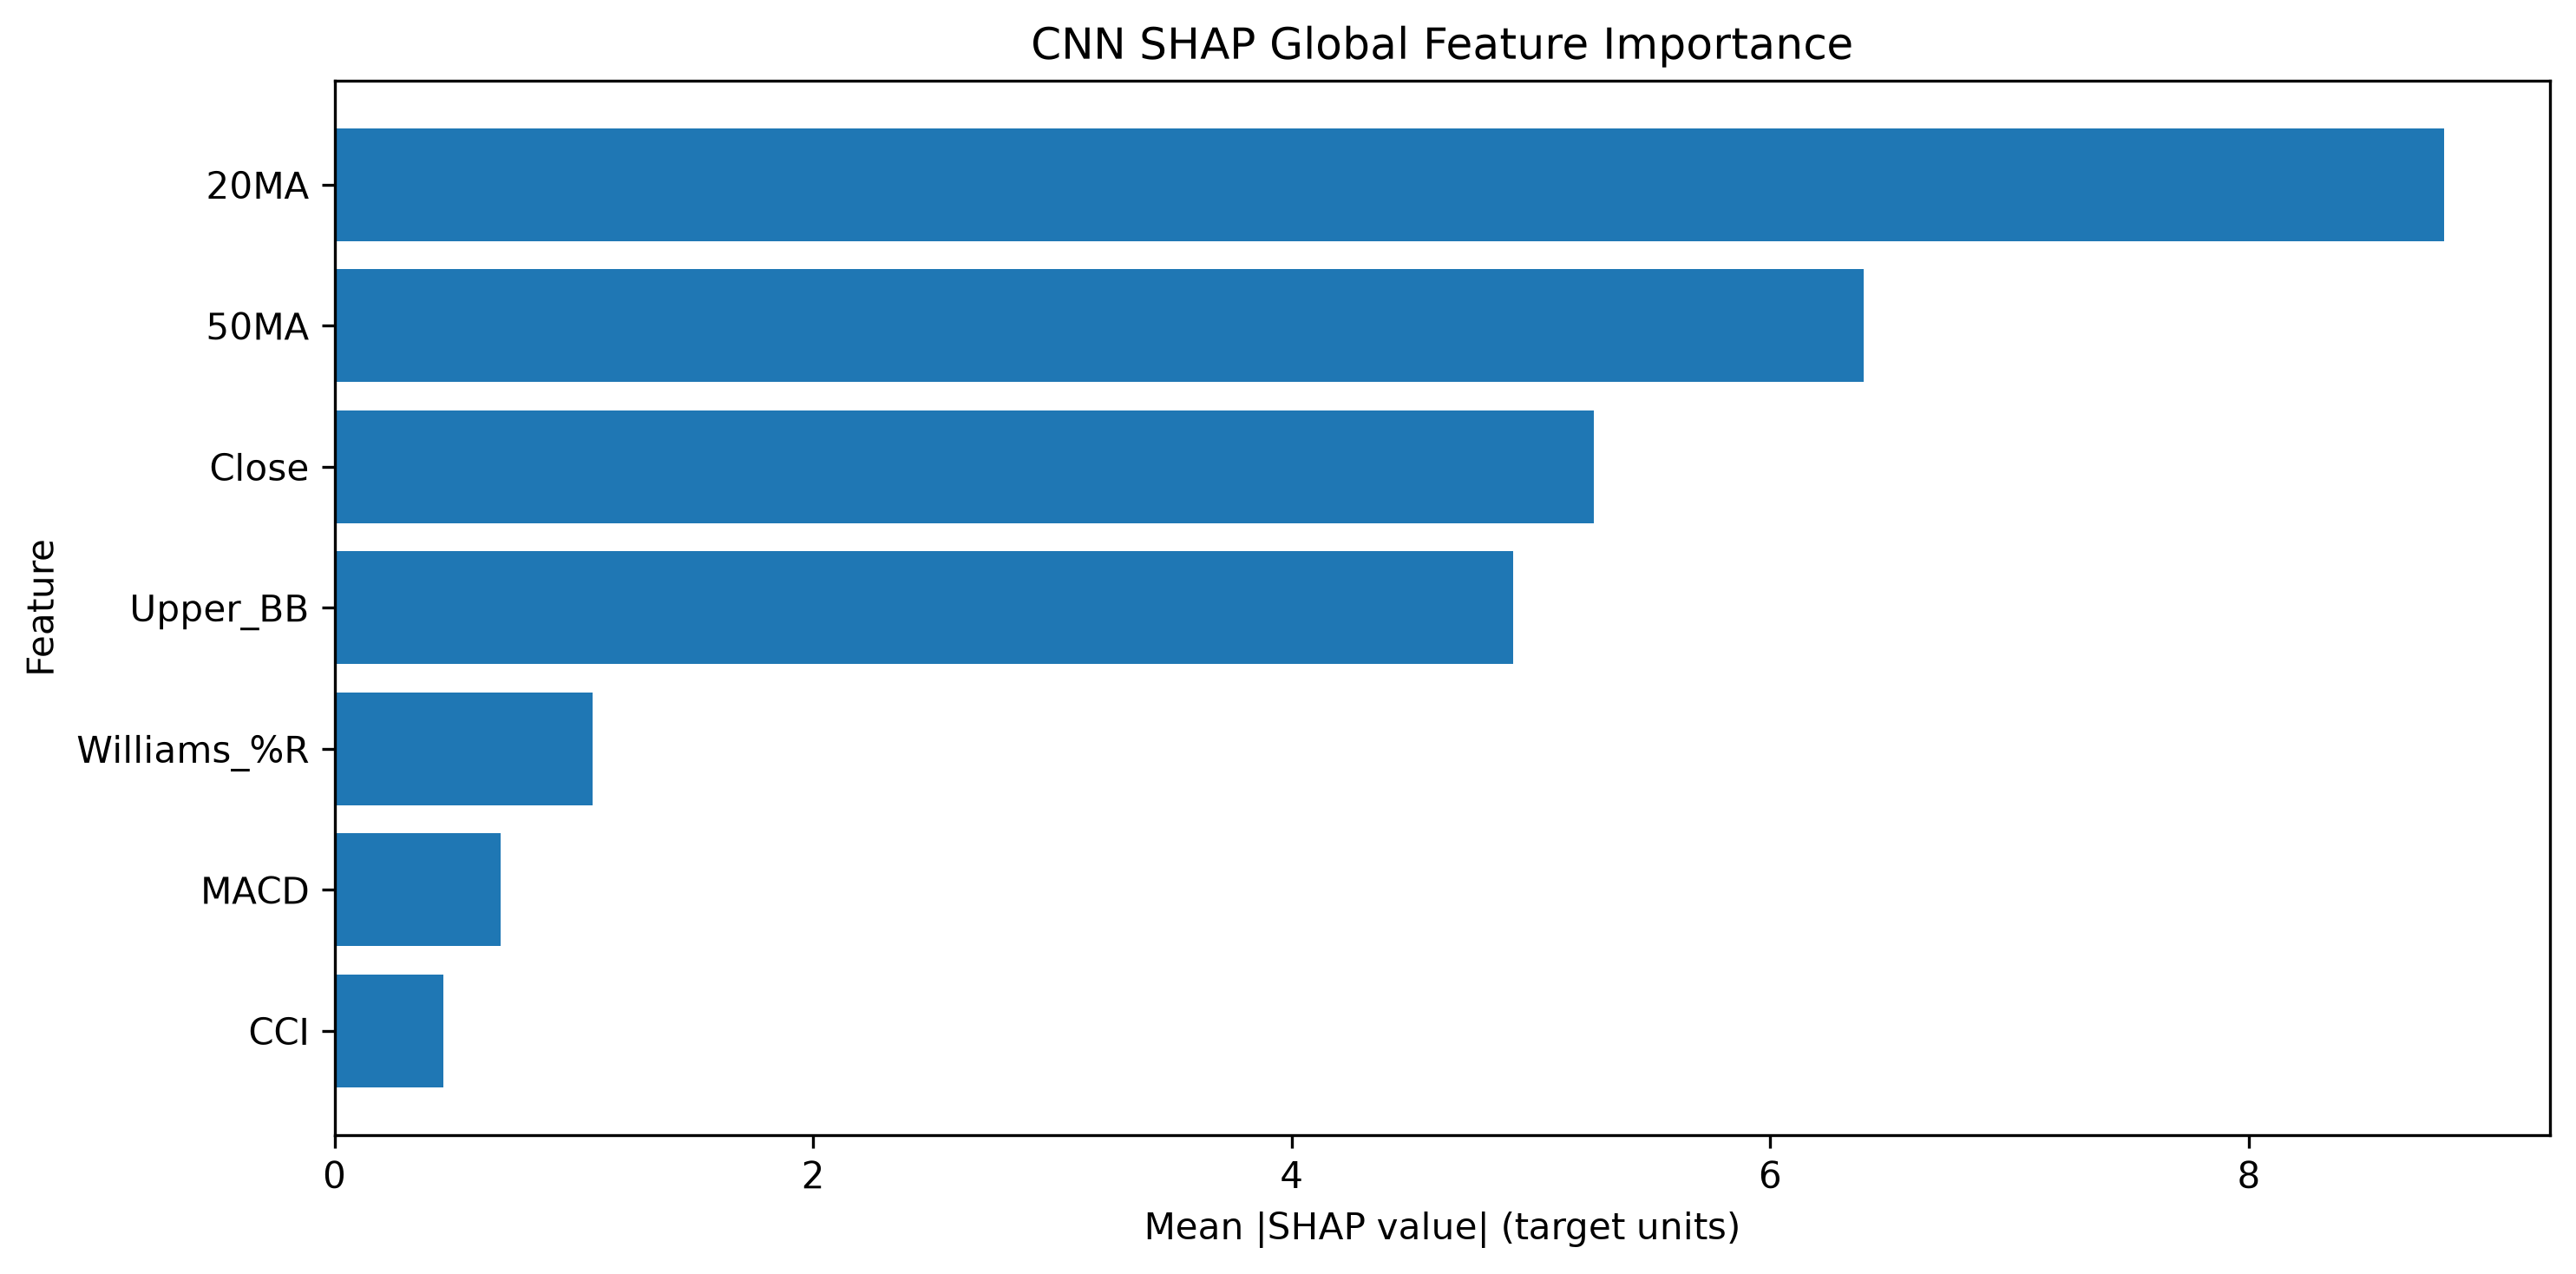

The data file committed next to this chart (first rows):
Feature, SHAP Mean Abs Importance, SHAP Normalized Importance, SHAP Rank
20MA, 8.817, 0.3192, 1
50MA, 6.392, 0.2314, 2
Close, 5.261, 0.1905, 3
Upper_BB, 4.926, 0.1784, 4
Williams_%R, 1.078, 0.03901, 5
MACD, 0.6925, 0.02507, 6
CCI, 0.455, 0.01647, 7
